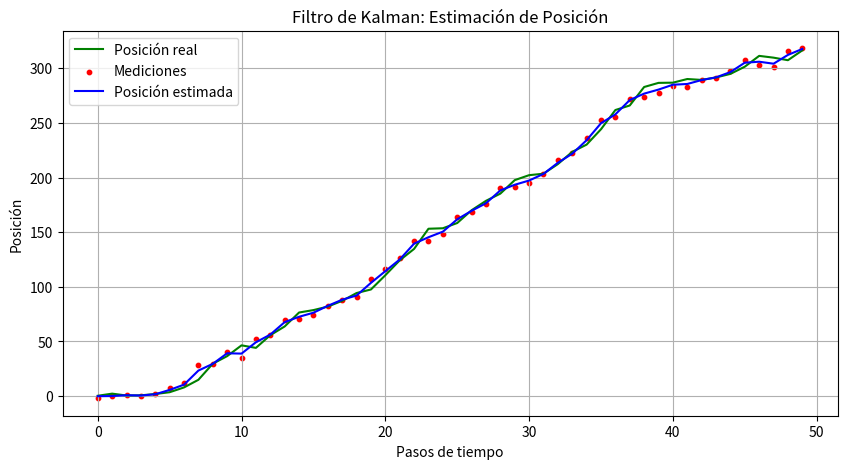

This chart was generated by the following Python code:
import numpy as np
import matplotlib.pyplot as plt

# Título: Implementación de un Filtro de Kalman
# Este código simula un Filtro de Kalman para estimar la posición de un objeto en movimiento.

# Parámetros de simulación
dt = 1.0  # Intervalo de tiempo (segundos)
num_steps = 50  # Número de pasos de tiempo

# Inicialización de matrices para el filtro de Kalman
# Estado inicial: [posición, velocidad]
x = np.array([[0],  # Posición inicial
              [1]])  # Velocidad inicial

# Matriz de estado
F = np.array([[1, dt],  # Matriz de transición
              [0, 1]])

# Matriz de observación
H = np.array([[1, 0]])  # Solo observamos la posición

# Matriz de covarianza del proceso
Q = np.array([[1, 0],  # Ruido del proceso
              [0, 1]])

# Matriz de covarianza de la observación
R = np.array([[5]])  # Ruido de la medición

# Matriz de covarianza del estado
P = np.eye(2)  # Inicialmente, la incertidumbre es máxima

# Listas para almacenar posiciones reales y estimadas
true_positions = []
measurements = []
estimated_positions = []

# Simulación de movimiento y filtrado
for _ in range(num_steps):
    # Generar movimiento real (con ruido)
    true_position = x[0, 0] + x[1, 0] * dt + np.random.normal(0, 1)
    true_positions.append(true_position)

    # Medición (con ruido)
    measurement = true_position + np.random.normal(0, 5)
    measurements.append(measurement)

    # Predicción
    x = F @ x  # Predicción del estado
    P = F @ P @ F.T + Q  # Predicción de la covarianza

    # Actualización
    y = measurement - (H @ x)  # Residuos
    S = H @ P @ H.T + R  # Covarianza del residuo
    K = P @ H.T @ np.linalg.inv(S)  # Ganancia de Kalman

    x = x + K @ y  # Estado actualizado
    P = (np.eye(2) - K @ H) @ P  # Covarianza actualizada

    estimated_positions.append(x[0, 0])  # Guardar la posición estimada

# Visualización de resultados
plt.figure(figsize=(10, 5))
plt.plot(true_positions, label='Posición real', color='g')
plt.scatter(range(num_steps), measurements, label='Mediciones', color='r', s=10)
plt.plot(estimated_positions, label='Posición estimada', color='b')
plt.title('Filtro de Kalman: Estimación de Posición')
plt.xlabel('Pasos de tiempo')
plt.ylabel('Posición')
plt.legend()
plt.grid()
plt.show()
